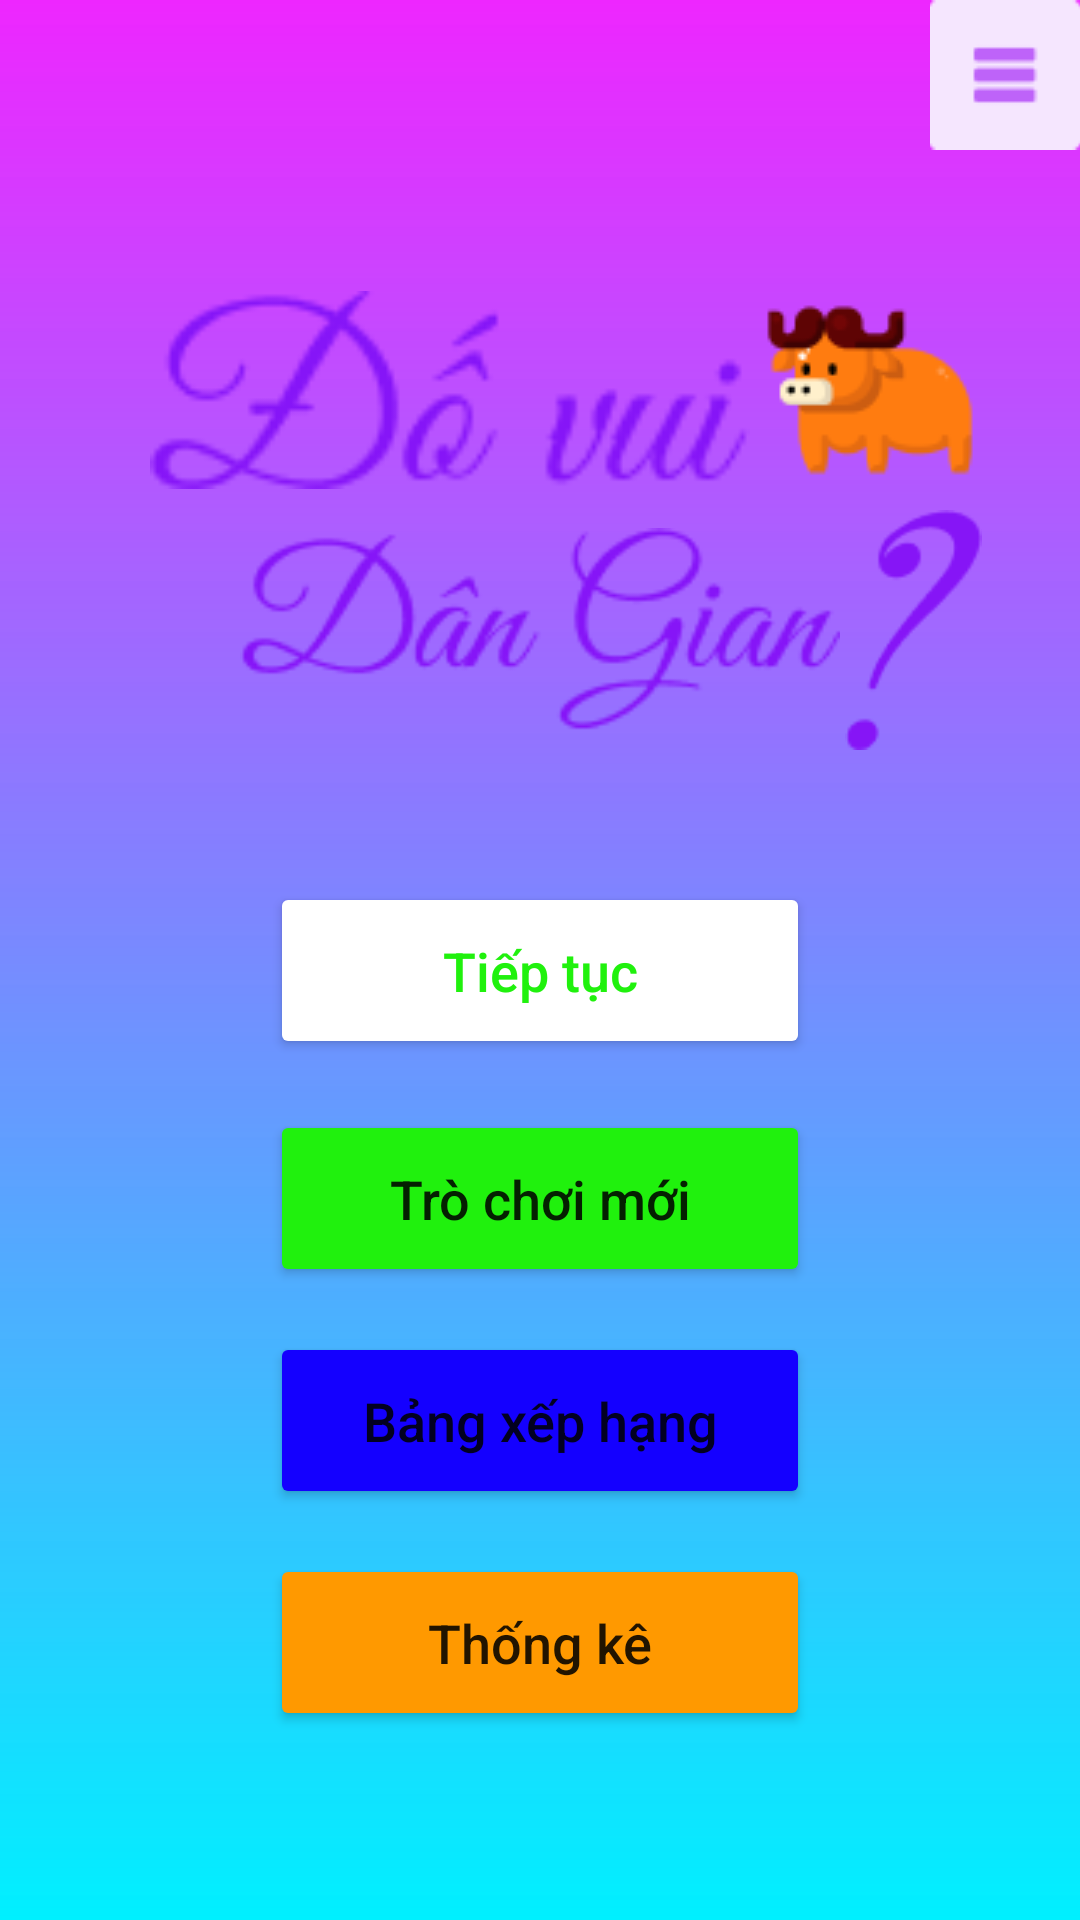

Android layout source for this screen:
<!-- AndroidManifest.xml: application theme Theme.BaiTapNhom -->
<!-- res/layout/activity_main.xml -->
<?xml version="1.0" encoding="utf-8"?>
<RelativeLayout xmlns:android="http://schemas.android.com/apk/res/android"
    xmlns:app="http://schemas.android.com/apk/res-auto"
    android:layout_width="match_parent"
    android:layout_height="match_parent"
    android:background="@drawable/home_background"
    android:clipToOutline="true">


    <ImageView
        android:id="@+id/imgDoVui"
        android:layout_width="200dp"
        android:layout_height="80dp"
        android:layout_marginLeft="50dp"
        android:layout_marginTop="90dp"
        android:src="@drawable/dovui" />

    <ImageView
        android:layout_width="200dp"
        android:layout_height="80dp"
        android:layout_below="@id/imgDoVui"
        android:layout_marginLeft="80dp"
        android:src="@drawable/hihi" />


    <ImageView
        android:layout_width="wrap_content"
        android:layout_height="80dp"
        android:layout_below="@id/imgDoVui"
        android:layout_marginLeft="280dp"
        android:src="@drawable/hoicham" />

    <ImageView
        android:layout_width="wrap_content"
        android:layout_height="wrap_content"
        android:layout_marginTop="90dp"
        android:layout_marginLeft="250dp"
        android:src="@drawable/buffalo" />


    <Button
        android:id="@+id/btnTiepTuc"
        android:layout_width="180dp"
        android:layout_height="59dp"
        android:layout_centerHorizontal="true"
        android:layout_marginTop="294dp"
        android:backgroundTint="@color/white"
        android:text="Tiếp tục"
        android:textAllCaps="false"
        android:textColor="#20F10D"
        android:textSize="18dp" />

    <Button
        android:id="@+id/btnTroChoiMoi"
        android:layout_width="180dp"
        android:layout_height="59dp"
        android:layout_centerHorizontal="true"
        android:layout_marginTop="370dp"
        android:backgroundTint="#20F10D"
        android:text="Trò chơi mới"
        android:textAllCaps="false"
        android:textSize="18dp" />

    <Button
        android:id="@+id/btnBangXepHang"
        android:layout_width="180dp"
        android:layout_height="59dp"
        android:layout_below="@+id/btnTroChoiMoi"
        android:layout_centerHorizontal="true"
        android:layout_marginTop="15dp"
        android:backgroundTint="#1400FF"
        android:text="Bảng xếp hạng"
        android:textAllCaps="false"
        android:textSize="18sp" />

    <Button
        android:id="@+id/btnThongKe"
        android:layout_width="180dp"
        android:layout_height="59dp"
        android:layout_below="@+id/btnBangXepHang"
        android:layout_centerHorizontal="true"
        android:layout_marginTop="15dp"
        android:backgroundTint="#FF9900"
        android:text="Thống kê"
        android:textAllCaps="false"
        android:textSize="18sp" />

    <ImageButton
        android:id="@+id/imagemenu"
        android:layout_width="50dp"
        android:layout_height="50dp"
        android:layout_alignParentRight="true"
        app:srcCompat="@drawable/imgmenu" />


</RelativeLayout>
<!-- resources referenced by this layout -->
<resources>
  <color name="white">#FFFFFFFF</color>
  <!-- drawable buffalo: png bitmap (drawable, 3228 bytes) -->
  <!-- drawable dovui: png bitmap (drawable, 3278 bytes) -->
  <!-- drawable hihi: png bitmap (drawable, 5150 bytes) -->
  <!-- drawable hoicham: png bitmap (drawable, 1624 bytes) -->
  <!-- drawable home_background (drawable) -->
  <?xml version="1.0" encoding="utf-8"?>
  <shape xmlns:android="http://schemas.android.com/apk/res/android">
  <gradient
      android:startColor="@color/layout2"
      android:endColor="@color/layout1"
      android:angle="90"/>
  </shape>
  <!-- drawable imgmenu: png bitmap (drawable, 670 bytes) -->
  <style name="Theme.BaiTapNhom" parent="Theme.MaterialComponents.DayNight.DarkActionBar">
          
          <item name="colorPrimary">@color/purple_500</item>
          <item name="colorPrimaryVariant">@color/purple_700</item>
          <item name="colorOnPrimary">@color/white</item>
          
          <item name="colorSecondary">@color/teal_200</item>
          <item name="colorSecondaryVariant">@color/teal_700</item>
          <item name="colorOnSecondary">@color/black</item>
          
          <item name="android:statusBarColor" tools:targetApi="l">?attr/colorPrimaryVariant</item>
          
      </style>
  <color name="layout2">#00F0FF</color>
  <color name="layout1">#D9EB00FF</color>
  <color name="purple_500">#FF6200EE</color>
  <color name="purple_700">#FF3700B3</color>
  <color name="teal_200">#FF03DAC5</color>
  <color name="teal_700">#FF018786</color>
  <color name="black">#FF000000</color>
</resources>
